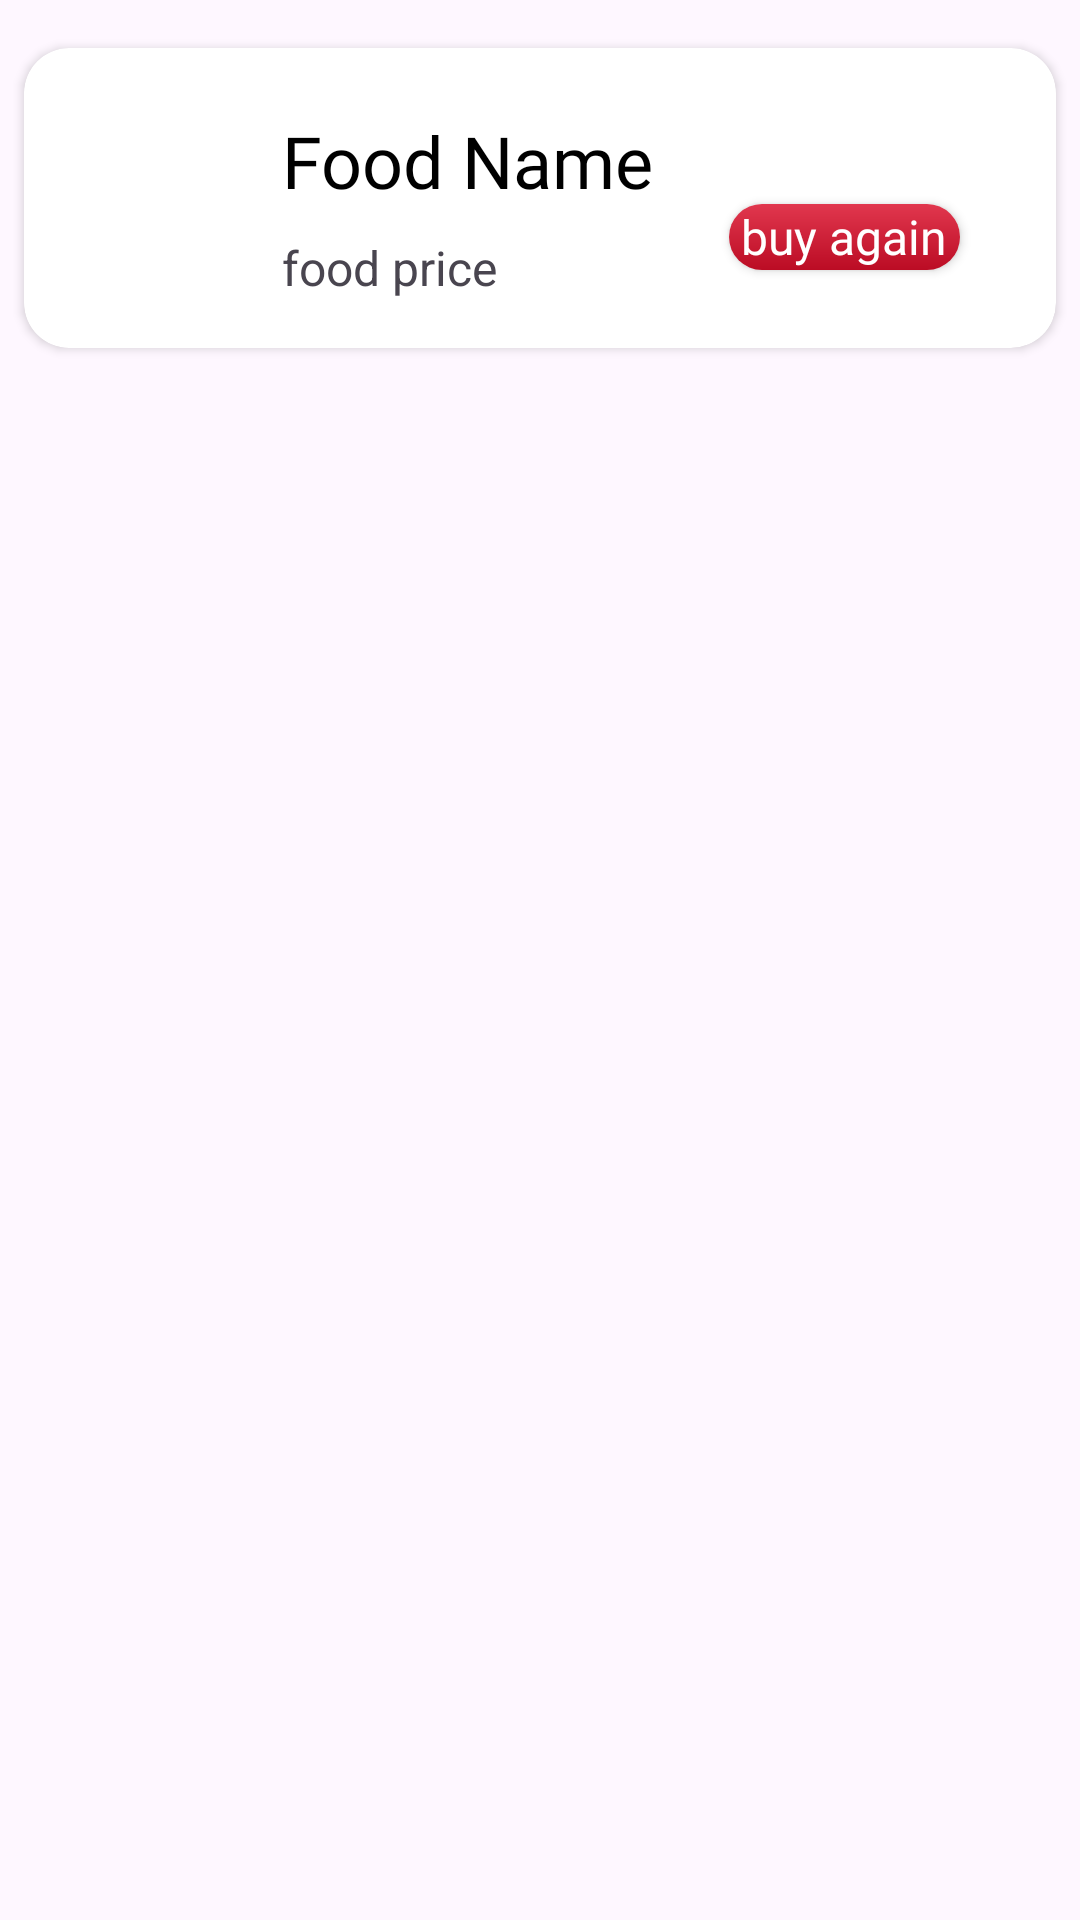

Android layout source for this screen:
<!-- AndroidManifest.xml: application theme Theme.Zoomato -->
<!-- res/layout/buy_again_item.xml -->
<?xml version="1.0" encoding="utf-8"?>
<androidx.constraintlayout.widget.ConstraintLayout xmlns:android="http://schemas.android.com/apk/res/android"
    android:layout_width="match_parent"
    android:layout_height="wrap_content"
    xmlns:app="http://schemas.android.com/apk/res-auto"


    xmlns:tools="http://schemas.android.com/tools">

    <androidx.cardview.widget.CardView
        android:id="@+id/cardView"
        android:layout_width="0dp"
        android:layout_height="100dp"
        android:layout_marginStart="8dp"
        android:layout_marginTop="16dp"
        android:layout_marginEnd="8dp"
        app:cardCornerRadius="15dp"
        app:layout_constraintEnd_toEndOf="parent"
        app:layout_constraintHorizontal_bias="1.0"
        app:layout_constraintStart_toStartOf="parent"
        app:layout_constraintTop_toTopOf="parent">

        <androidx.constraintlayout.widget.ConstraintLayout
            android:layout_width="match_parent"
            android:layout_height="match_parent">

            <ImageView
                android:id="@+id/buyimg"
                android:layout_width="70dp"
                android:layout_height="70dp"
                android:layout_marginStart="8dp"
                android:layout_marginTop="8dp"
                android:layout_marginBottom="8dp"
                app:layout_constraintBottom_toBottomOf="parent"
                app:layout_constraintStart_toStartOf="parent"
                app:layout_constraintTop_toTopOf="parent"
                tools:src="@tools:sample/avatars" />

            <TextView
                android:id="@+id/buy_foodname"
                android:layout_width="wrap_content"
                android:layout_height="wrap_content"
                android:layout_marginStart="8dp"
                android:layout_marginTop="20dp"
                android:fontFamily="@font/yeonsungregular"
                android:text="Food Name"
                android:textColor="@color/black"
                android:textSize="24sp"
                app:layout_constraintBottom_toTopOf="@+id/buyprice"
                app:layout_constraintStart_toEndOf="@+id/buyimg"
                app:layout_constraintTop_toTopOf="parent"
                app:layout_constraintVertical_bias="0.119" />

            <TextView
                android:id="@+id/buyprice"
                android:layout_width="wrap_content"
                android:layout_height="wrap_content"
                android:layout_marginBottom="16dp"
                android:text="food price"
                android:textSize="16sp"
                app:layout_constraintBottom_toBottomOf="parent"
                app:layout_constraintEnd_toEndOf="@+id/buy_foodname"
                app:layout_constraintHorizontal_bias="0.0"
                app:layout_constraintStart_toStartOf="@+id/buy_foodname" />

            <androidx.appcompat.widget.AppCompatButton
                android:id="@+id/buybtn"
                android:layout_width="77dp"
                android:layout_height="22dp"
                android:layout_marginTop="8dp"
                android:layout_marginEnd="32dp"
                android:layout_marginBottom="8dp"
                android:background="@drawable/rebbtn_shape"
                android:fontFamily="@font/latobold"
                android:text="buy again"
                android:textAllCaps="false"
                android:textColor="@color/white"
                android:textSize="16sp"
                app:layout_constraintBottom_toBottomOf="parent"
                app:layout_constraintEnd_toEndOf="parent"
                app:layout_constraintHorizontal_bias="1.0"
                app:layout_constraintStart_toEndOf="@+id/buy_foodname"
                app:layout_constraintTop_toTopOf="parent"
                app:layout_constraintVertical_bias="0.709" />
        </androidx.constraintlayout.widget.ConstraintLayout>
    </androidx.cardview.widget.CardView>

</androidx.constraintlayout.widget.ConstraintLayout>
<!-- resources referenced by this layout -->
<resources>
  <color name="black">#FF000000</color>
  <color name="white">#FFFFFFFF</color>
  <!-- drawable rebbtn_shape (drawable) -->
  <?xml version="1.0" encoding="utf-8"?>
  <shape xmlns:android="http://schemas.android.com/apk/res/android">
   <gradient android:angle="-45" android:startColor="#E1374E" android:endColor="@color/mainred"></gradient>
   <corners android:radius="15dp"></corners>
  </shape>
  <style name="Theme.Zoomato" parent="Base.Theme.Zoomato" />
  <color name="mainred">#BB0C24</color>
  <style name="Base.Theme.Zoomato" parent="Theme.Material3.Light.NoActionBar">
          
          
  
      </style>
</resources>
